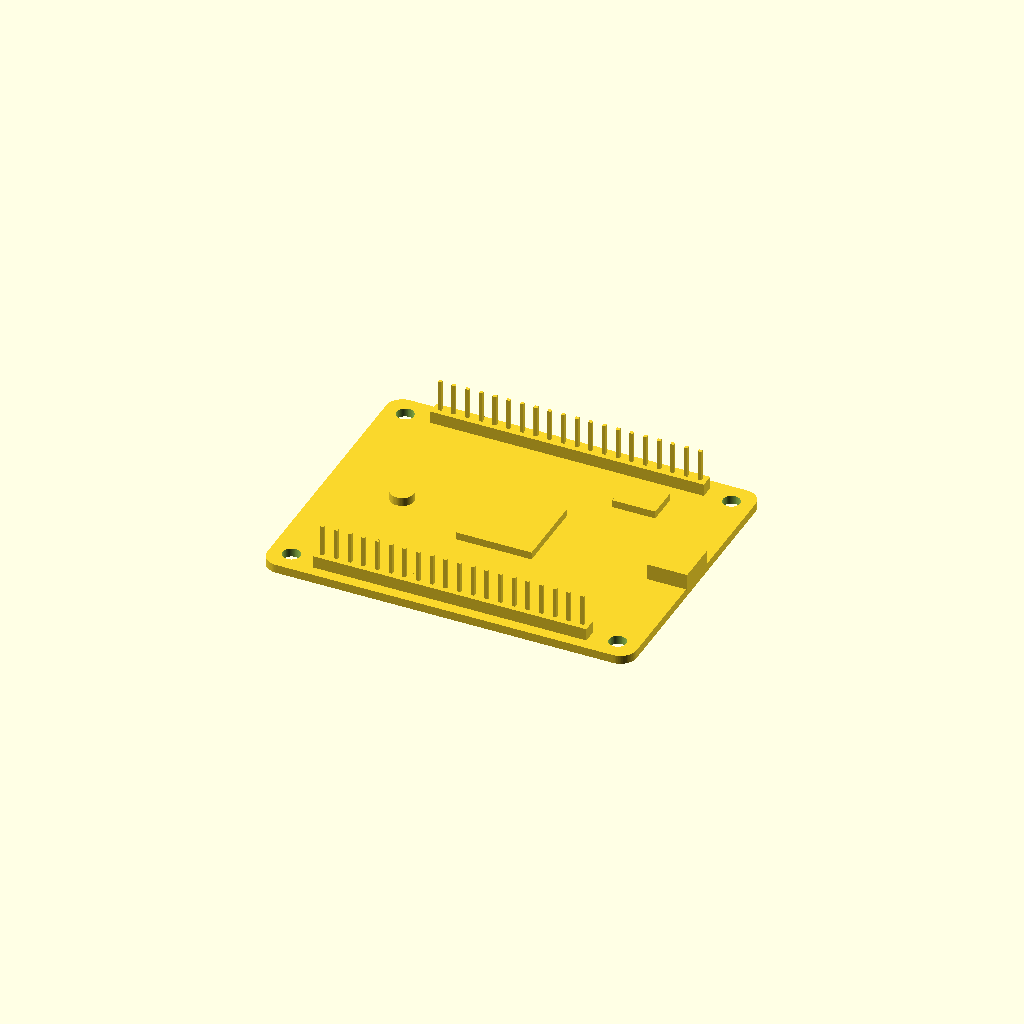
Cell 1: rendered with the file's own defaults.
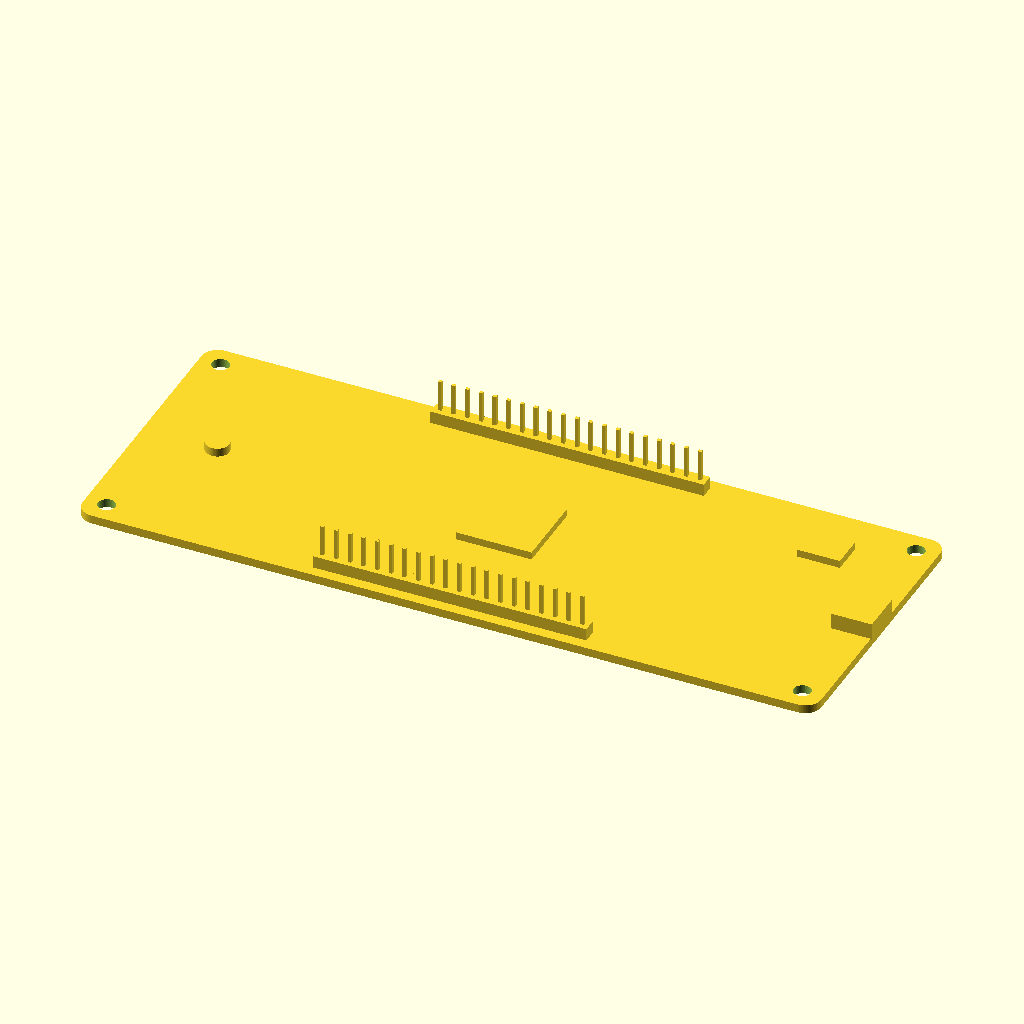
Cell 2: the same model with pcb_length = 137.16.
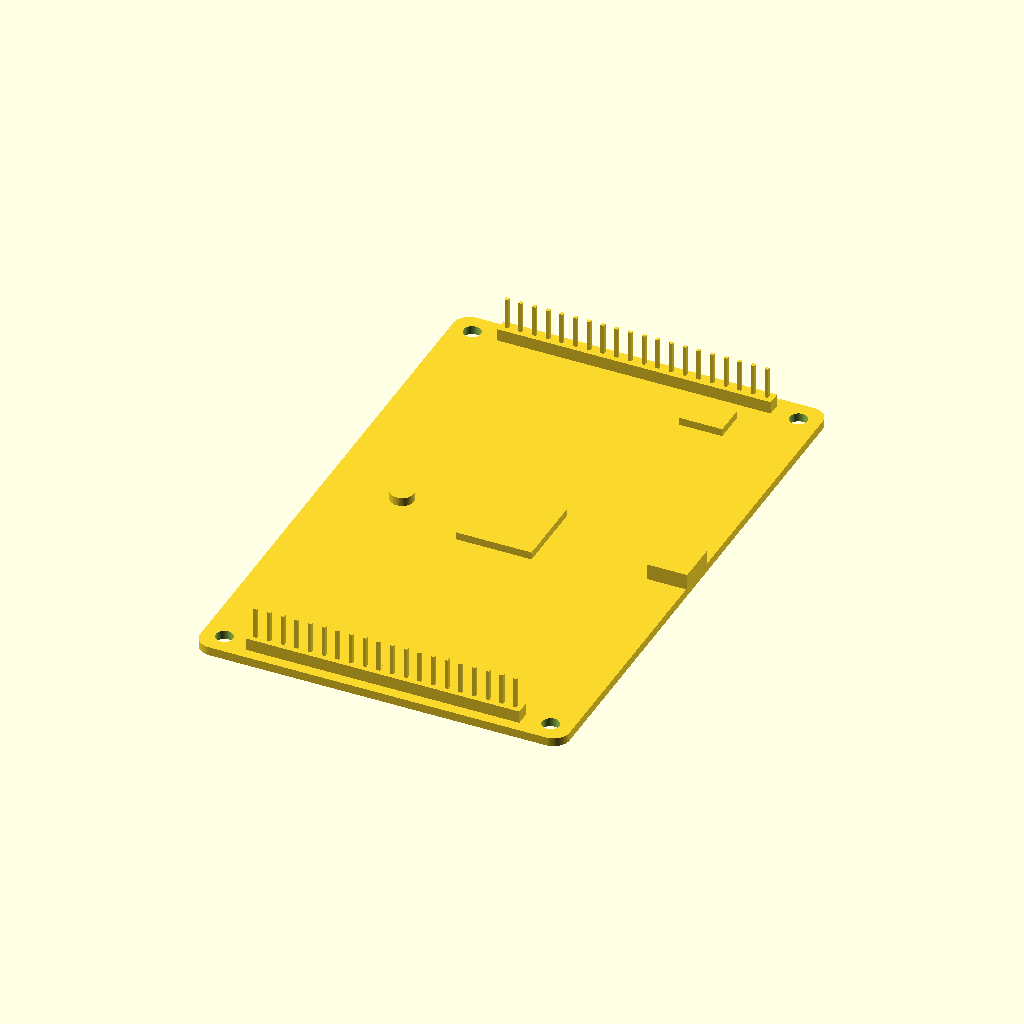
Cell 3: the same model with pcb_width = 106.68.
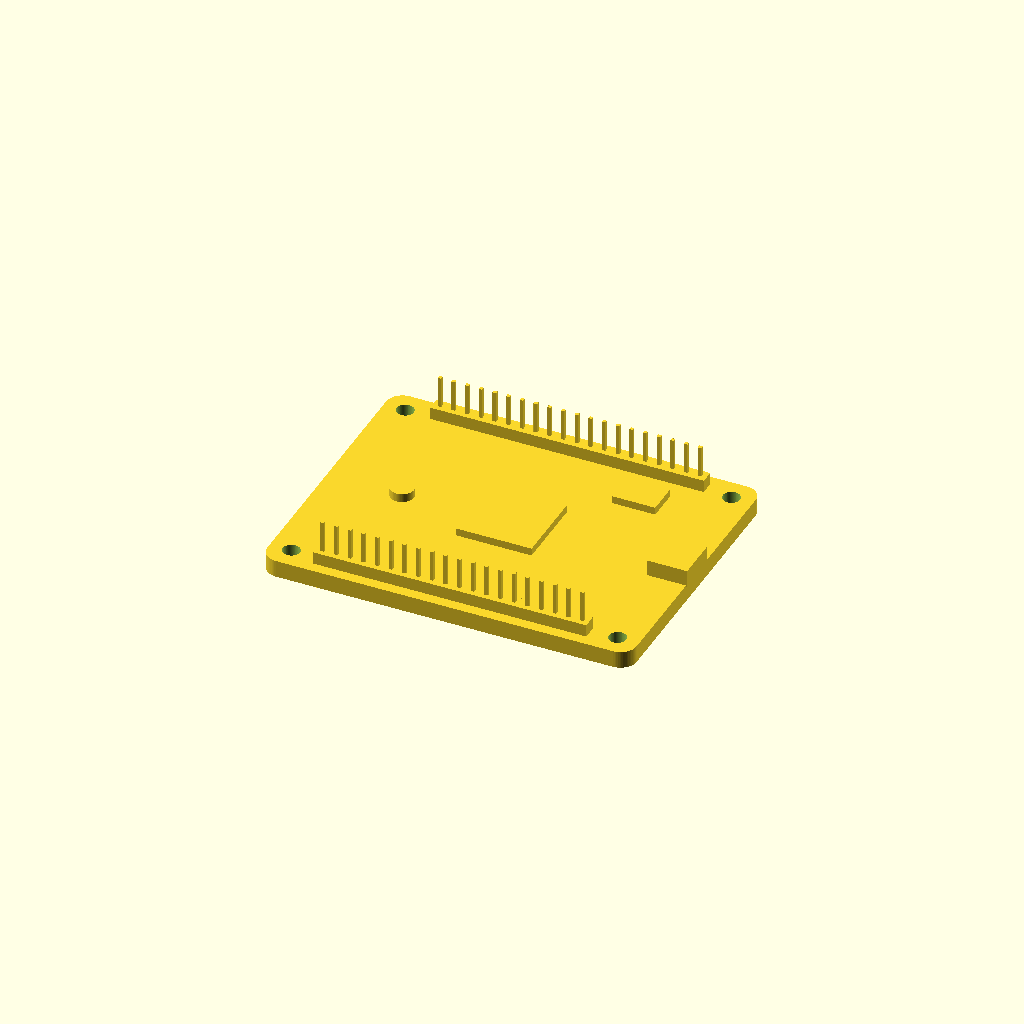
Cell 4: the same model with pcb_thickness = 3.2.
All cells are drawn from one camera (rotation 55°, 0°, 25°, orthographic, colour scheme Cornfield), so only the parameter changes between them.
The OpenSCAD source (results/nopscadlib/ablations/no_json_ir/scad/pcb__ArduinoUno3.scad):
$fn = 64;

// Board dimensions (requested)
pcb_length = 68.58;
pcb_width  = 53.34;
pcb_thickness = 1.6;

// Small overlap to guarantee connectivity between parts
overlap = 0.2;

// ---------- Helpers ----------
module rounded_rect_prism(l, w, h, r, center=true) {
    // Rounded rectangle via hull of 4 cylinders
    translate(center ? [0,0,0] : [l/2, w/2, h/2])
    hull() {
        for (sx = [-1, 1], sy = [-1, 1])
            translate([sx*(l/2 - r), sy*(w/2 - r), -h/2])
                cylinder(h=h, r=r);
    }
}

module pin_header_row(n=20, pitch=2.54, pin_w=0.64, pin_h=6, base_h=2.5, base_w=2.54) {
    // One connected header: plastic base + pins
    union() {
        // Plastic base
        cube([n*pitch, base_w, base_h], center=true);

        // Pins (connected into base with overlap)
        for (i = [0:n-1]) {
            translate([-(n-1)*pitch/2 + i*pitch, 0, base_h/2 + pin_h/2 - overlap])
                cube([pin_w, pin_w, pin_h], center=true);
        }
    }
}

module mounting_hole(x, y, r=1.6) {
    translate([x, y, 0])
        cylinder(h=pcb_thickness + 2, r=r, center=true);
}

// ---------- Main Model ----------
module dev_board() {
    // Feature sizes (generic dev board look)
    corner_r = 3;

    // Mounting holes (4x) placed by formulas from board size
    edge_margin = 4.0;
    hole_r = 1.6;

    hx = pcb_length/2 - edge_margin;
    hy = pcb_width/2  - edge_margin;

    // Components (generic)
    usb_w = 8.0;
    usb_l = 7.5;
    usb_h = 3.2;

    mcu_l = 14.0;
    mcu_w = 14.0;
    mcu_h = 1.6;

    reg_l = 8.0;
    reg_w = 6.0;
    reg_h = 1.6;

    // Header parameters
    header_n = 20;
    header_pitch = 2.54;
    header_base_h = 2.5;
    header_pin_h  = 6.0;
    header_base_w = 2.54;

    // Place headers near long edges
    header_y_offset = pcb_width/2 - (header_base_w/2 + 2.0);

    union() {
        // PCB with mounting holes cut out
        difference() {
            rounded_rect_prism(pcb_length, pcb_width, pcb_thickness, corner_r, center=true);

            mounting_hole( hx,  hy, hole_r);
            mounting_hole(-hx,  hy, hole_r);
            mounting_hole( hx, -hy, hole_r);
            mounting_hole(-hx, -hy, hole_r);
        }

        // USB connector on one short edge (connected to PCB with overlap)
        translate([pcb_length/2 - usb_l/2 + overlap, 0, pcb_thickness/2 + usb_h/2 - overlap])
            cube([usb_l, usb_w, usb_h], center=true);

        // MCU package centered (connected)
        translate([0, 0, pcb_thickness/2 + mcu_h/2 - overlap])
            cube([mcu_l, mcu_w, mcu_h], center=true);

        // Small regulator near USB (connected)
        translate([pcb_length/2 - usb_l - reg_l/2 - 6, pcb_width/2 - reg_w/2 - 8,
                   pcb_thickness/2 + reg_h/2 - overlap])
            cube([reg_l, reg_w, reg_h], center=true);

        // Two long pin headers (connected)
        translate([0,  header_y_offset, pcb_thickness/2 + header_base_h/2 - overlap])
            pin_header_row(n=header_n, pitch=header_pitch, pin_h=header_pin_h, base_h=header_base_h, base_w=header_base_w);

        translate([0, -header_y_offset, pcb_thickness/2 + header_base_h/2 - overlap])
            pin_header_row(n=header_n, pitch=header_pitch, pin_h=header_pin_h, base_h=header_base_h, base_w=header_base_w);

        // A small button (connected)
        btn_r = 2.2;
        btn_h = 1.8;
        translate([-pcb_length/2 + 14, 0, pcb_thickness/2 + btn_h/2 - overlap])
            cylinder(h=btn_h, r=btn_r, center=true);
    }
}

dev_board();
Parameter table extracted from the source (name, type, default, range or options):
pcb_length: number, default 68.58
pcb_width: number, default 53.34
pcb_thickness: number, default 1.6
overlap: number, default 0.2
